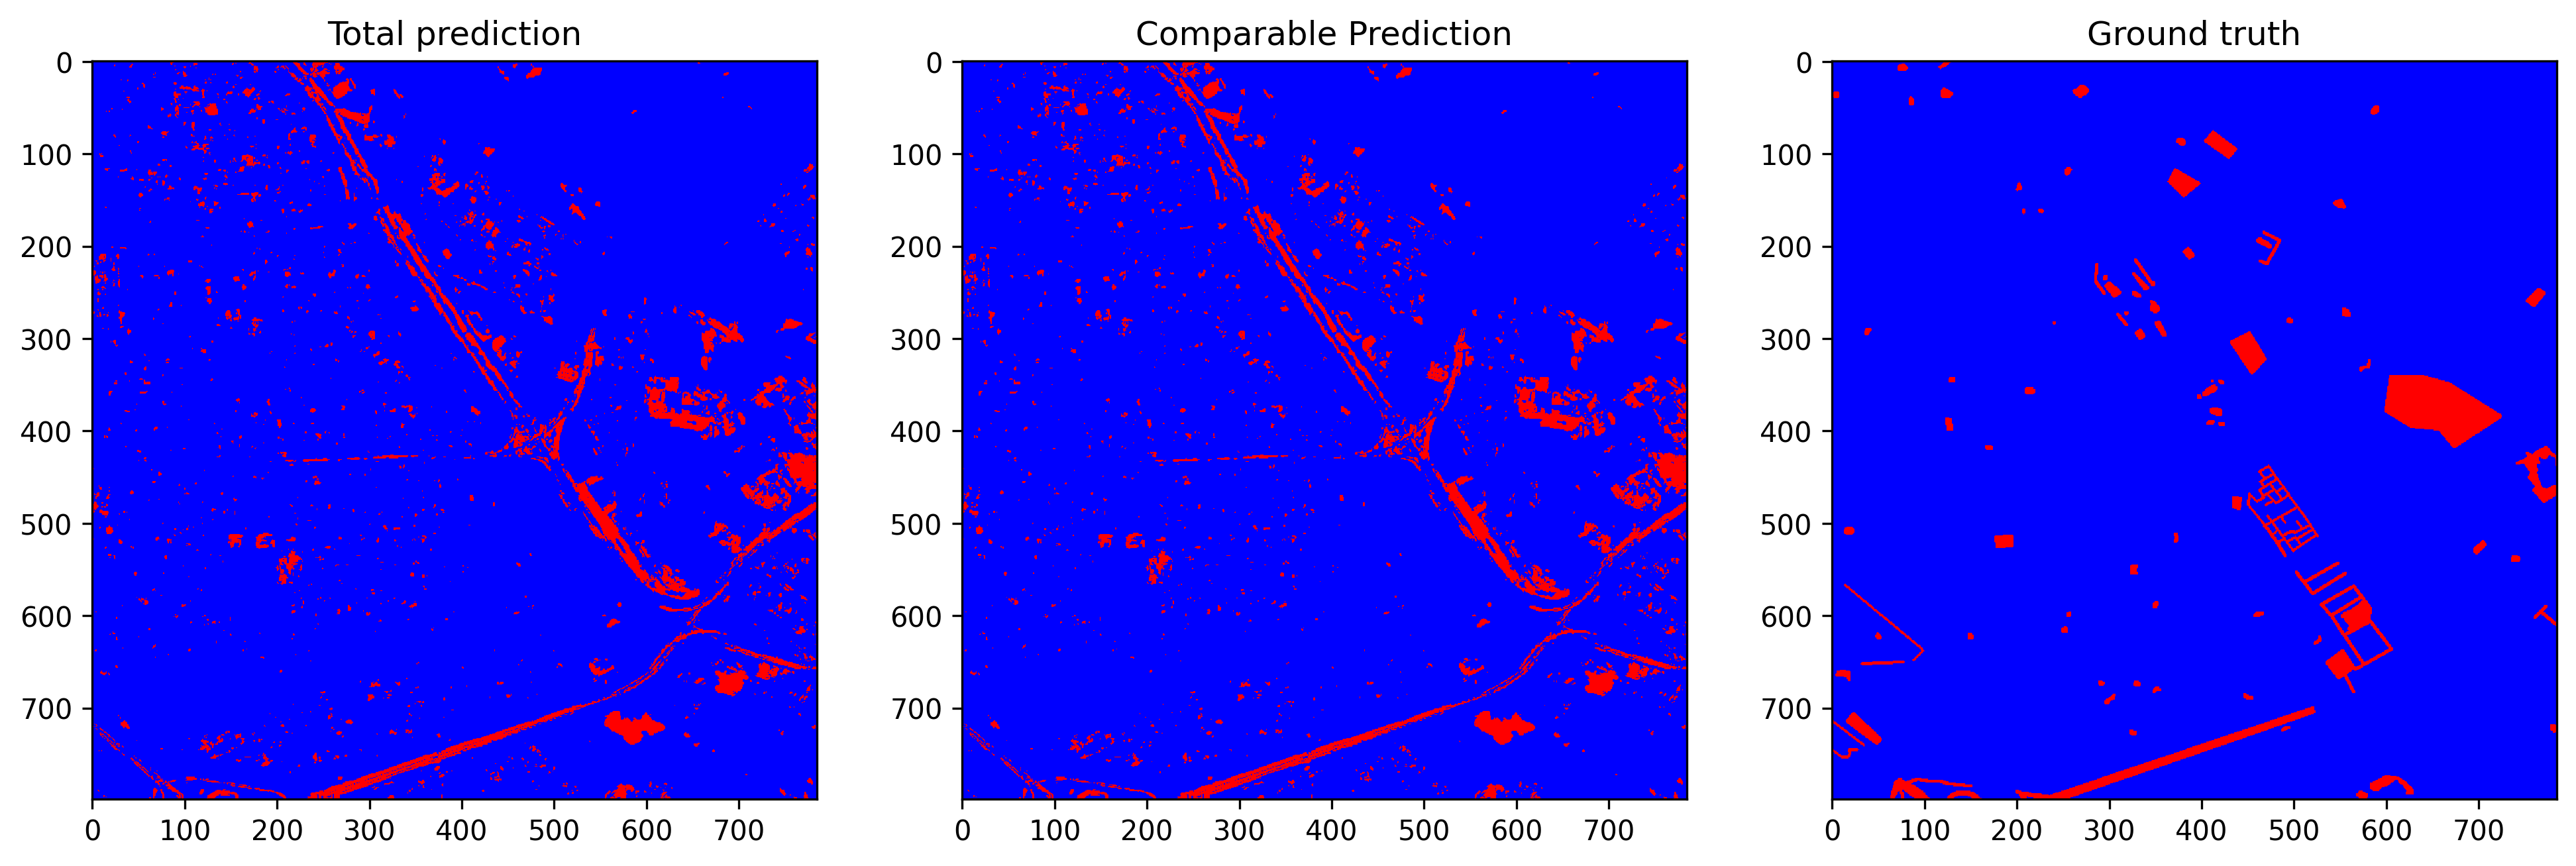

The file beside this chart, header and first rows:
total_examples, threshold, overall_accuracy, false_positives_num, false_negatives_num, true_negatives_num, true_positives_num, prediction_time, overall_accuracy_correction, false_positives_num_correction, false_negatives_num_correction, true_negatives_num_correction, true_positives_num_correction, correction_time, pseudo_qty, real_qty, extraction_time, ft_epochs, ft_time, ft_loss, ft_val_loss, ft_val_acc, pseudo_acc, pseudo_acc_corrected
627215, 0.2584, 0.9283, 28863, 16107, 574760, 7485, 11.34, 0.9416, 19989, 16645, 583634, 6947, 5.904, r=3, r=3, 10.75, 65, 411.7, 0.03807, 0.03744, 0.9467, 0.8736, 0.8678
